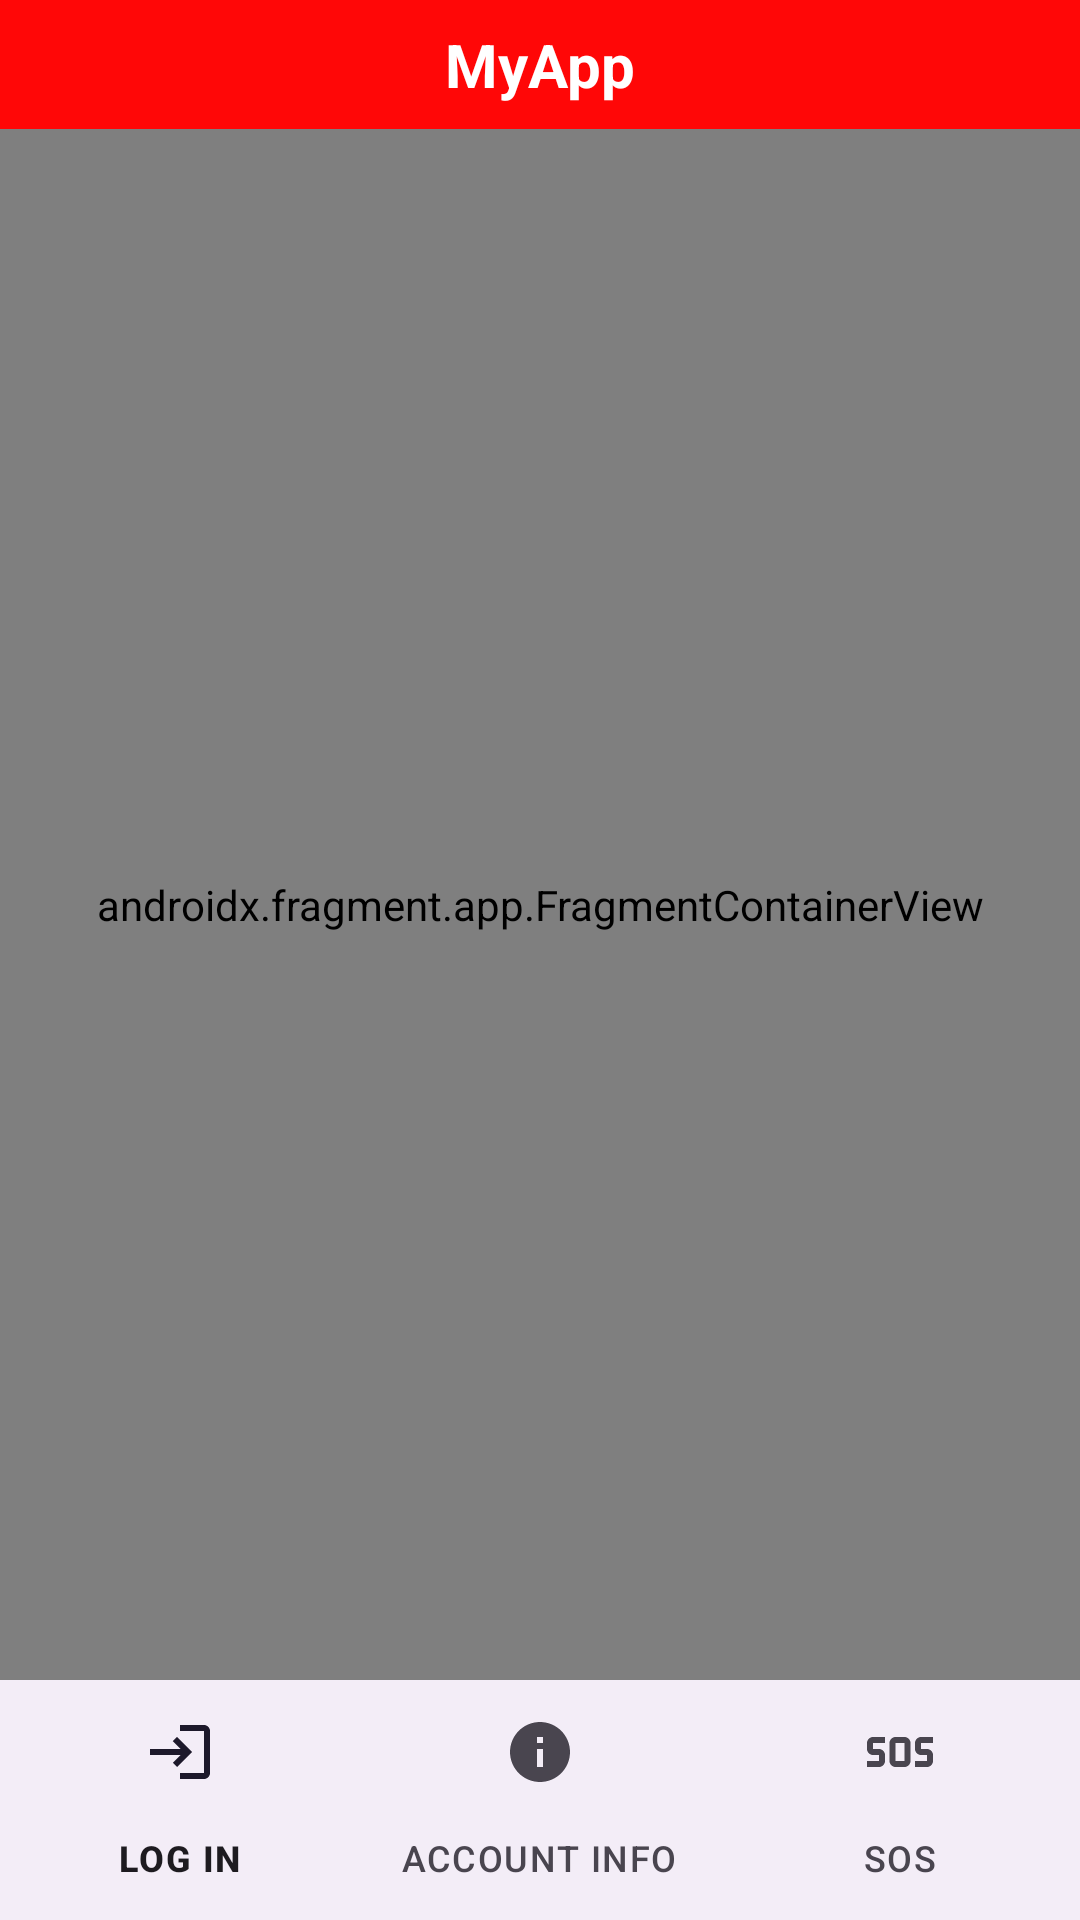

Produce the Android XML layout that renders to this screen, including the resource entries it uses.
<!-- AndroidManifest.xml: application theme Theme.HWlesson1month4 -->
<!-- res/layout/activity_main.xml -->
<?xml version="1.0" encoding="utf-8"?>
<androidx.constraintlayout.widget.ConstraintLayout xmlns:android="http://schemas.android.com/apk/res/android"
    xmlns:app="http://schemas.android.com/apk/res-auto"
    xmlns:tools="http://schemas.android.com/tools"
    android:id="@+id/main"
    android:layout_width="match_parent"
    android:layout_height="match_parent"
    tools:context=".ui.activity.MainActivity">

    <TextView
        android:id="@+id/top_bar"
        android:layout_width="match_parent"
        android:layout_height="wrap_content"
        android:padding="8dp"
        android:gravity="center"
        android:text="@string/myapp"
        android:textColor="@color/white"
        android:textSize="20sp"
        android:textStyle="bold"
        android:background="@color/red"
        app:layout_constraintStart_toStartOf="parent"
        app:layout_constraintTop_toTopOf="parent" />

    <androidx.fragment.app.FragmentContainerView
        android:id="@+id/fragment_container_view"
        android:name="androidx.navigation.fragment.NavHostFragment"
        android:layout_width="0dp"
        android:layout_height="0dp"
        app:defaultNavHost="true"
        app:layout_constraintBottom_toTopOf="@id/bottom_nav"
        app:layout_constraintEnd_toEndOf="parent"
        app:layout_constraintStart_toStartOf="parent"
        app:layout_constraintTop_toBottomOf="@id/top_bar"
        app:navGraph="@navigation/nav_graph" />

    <com.google.android.material.bottomnavigation.BottomNavigationView
        android:id="@+id/bottom_nav"
        android:layout_width="match_parent"
        android:layout_height="wrap_content"
        app:layout_constraintBottom_toBottomOf="parent"
        app:menu="@menu/menu" />

</androidx.constraintlayout.widget.ConstraintLayout>
<!-- resources referenced by this layout -->
<resources>
  <color name="red">#FF0707</color>
  <color name="white">#FFFFFFFF</color>
  <string name="myapp">MyApp</string>
  <style name="Theme.HWlesson1month4" parent="Base.Theme.HWlesson1month4" />
  <style name="Base.Theme.HWlesson1month4" parent="Theme.Material3.DayNight.NoActionBar">
          
          
      </style>
</resources>
